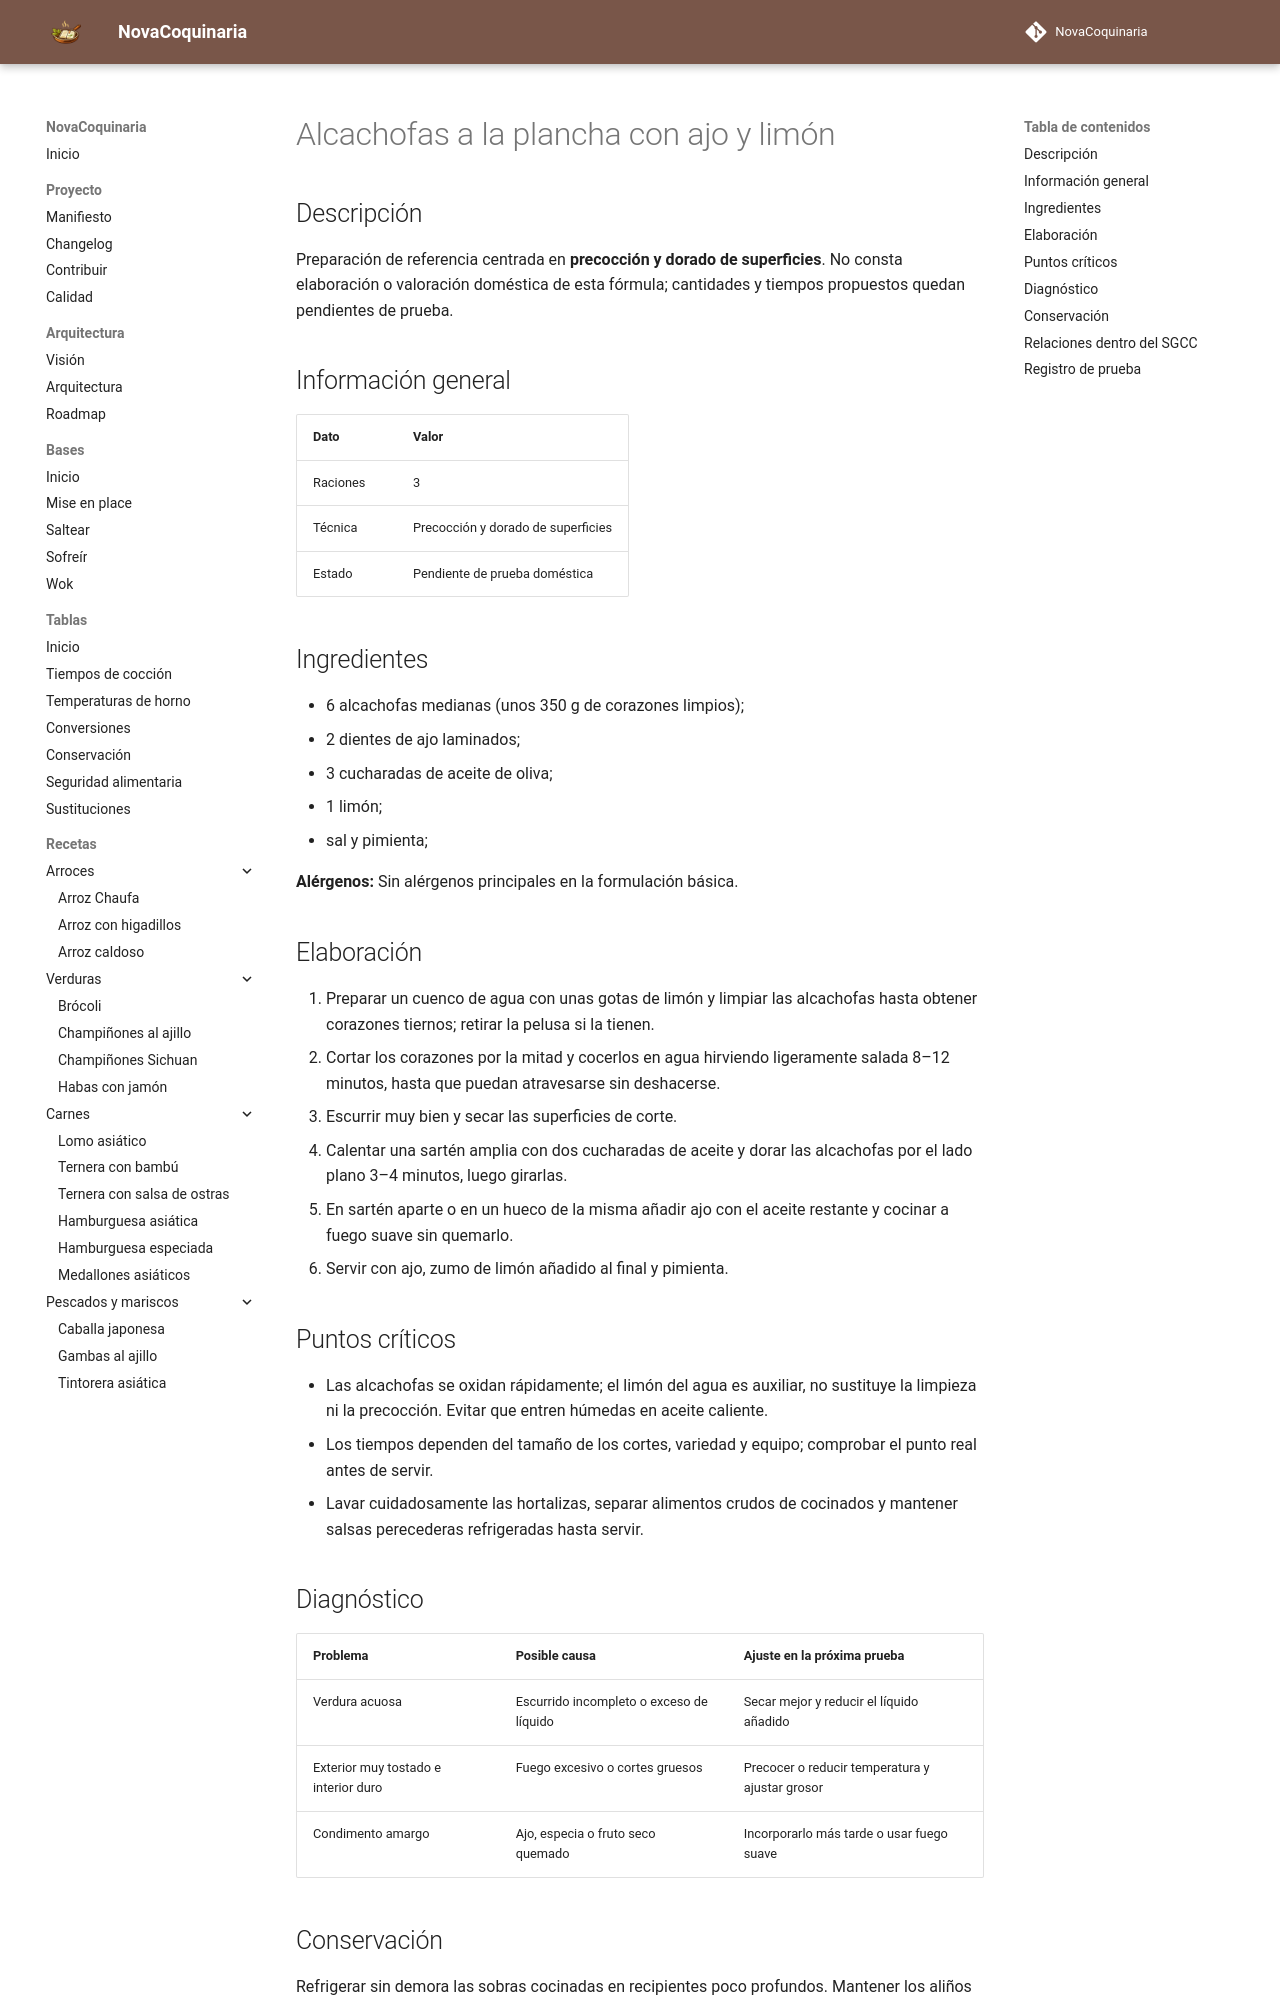

repository: fran-eliot/NovaCoquinaria · page: 04_Verduras/alcachofas_a_la_plancha_con_ajo_y_limon.html · generator: mkdocs

---
id: REC-0286
tipo: receta
titulo: Alcachofas a la plancha con ajo y limón
categoria: Verduras
estado: borrador
version: 1.0.0
ultima_revision: 2026-11-15
etiquetas:
  - verduras
  - receta-propuesta
  - pendiente-de-prueba
---

# Alcachofas a la plancha con ajo y limón

## Descripción

Preparación de referencia centrada en **precocción y dorado de superficies**. No consta elaboración o valoración doméstica de esta fórmula; cantidades y tiempos propuestos quedan pendientes de prueba.

## Información general

| Dato | Valor |
|---|---|
| Raciones | 3 |
| Técnica | Precocción y dorado de superficies |
| Estado | Pendiente de prueba doméstica |

## Ingredientes

- 6 alcachofas medianas (unos 350 g de corazones limpios);
- 2 dientes de ajo laminados;
- 3 cucharadas de aceite de oliva;
- 1 limón;
- sal y pimienta;

**Alérgenos:** Sin alérgenos principales en la formulación básica.

## Elaboración

1. Preparar un cuenco de agua con unas gotas de limón y limpiar las alcachofas hasta obtener corazones tiernos; retirar la pelusa si la tienen.
2. Cortar los corazones por la mitad y cocerlos en agua hirviendo ligeramente salada 8–12 minutos, hasta que puedan atravesarse sin deshacerse.
3. Escurrir muy bien y secar las superficies de corte.
4. Calentar una sartén amplia con dos cucharadas de aceite y dorar las alcachofas por el lado plano 3–4 minutos, luego girarlas.
5. En sartén aparte o en un hueco de la misma añadir ajo con el aceite restante y cocinar a fuego suave sin quemarlo.
6. Servir con ajo, zumo de limón añadido al final y pimienta.

## Puntos críticos

- Las alcachofas se oxidan rápidamente; el limón del agua es auxiliar, no sustituye la limpieza ni la precocción. Evitar que entren húmedas en aceite caliente.
- Los tiempos dependen del tamaño de los cortes, variedad y equipo; comprobar el punto real antes de servir.
- Lavar cuidadosamente las hortalizas, separar alimentos crudos de cocinados y mantener salsas perecederas refrigeradas hasta servir.

## Diagnóstico

| Problema | Posible causa | Ajuste en la próxima prueba |
|---|---|---|
| Verdura acuosa | Escurrido incompleto o exceso de líquido | Secar mejor y reducir el líquido añadido |
| Exterior muy tostado e interior duro | Fuego excesivo o cortes gruesos | Precocer o reducir temperatura y ajustar grosor |
| Condimento amargo | Ajo, especia o fruto seco quemado | Incorporarlo más tarde o usar fuego suave |
